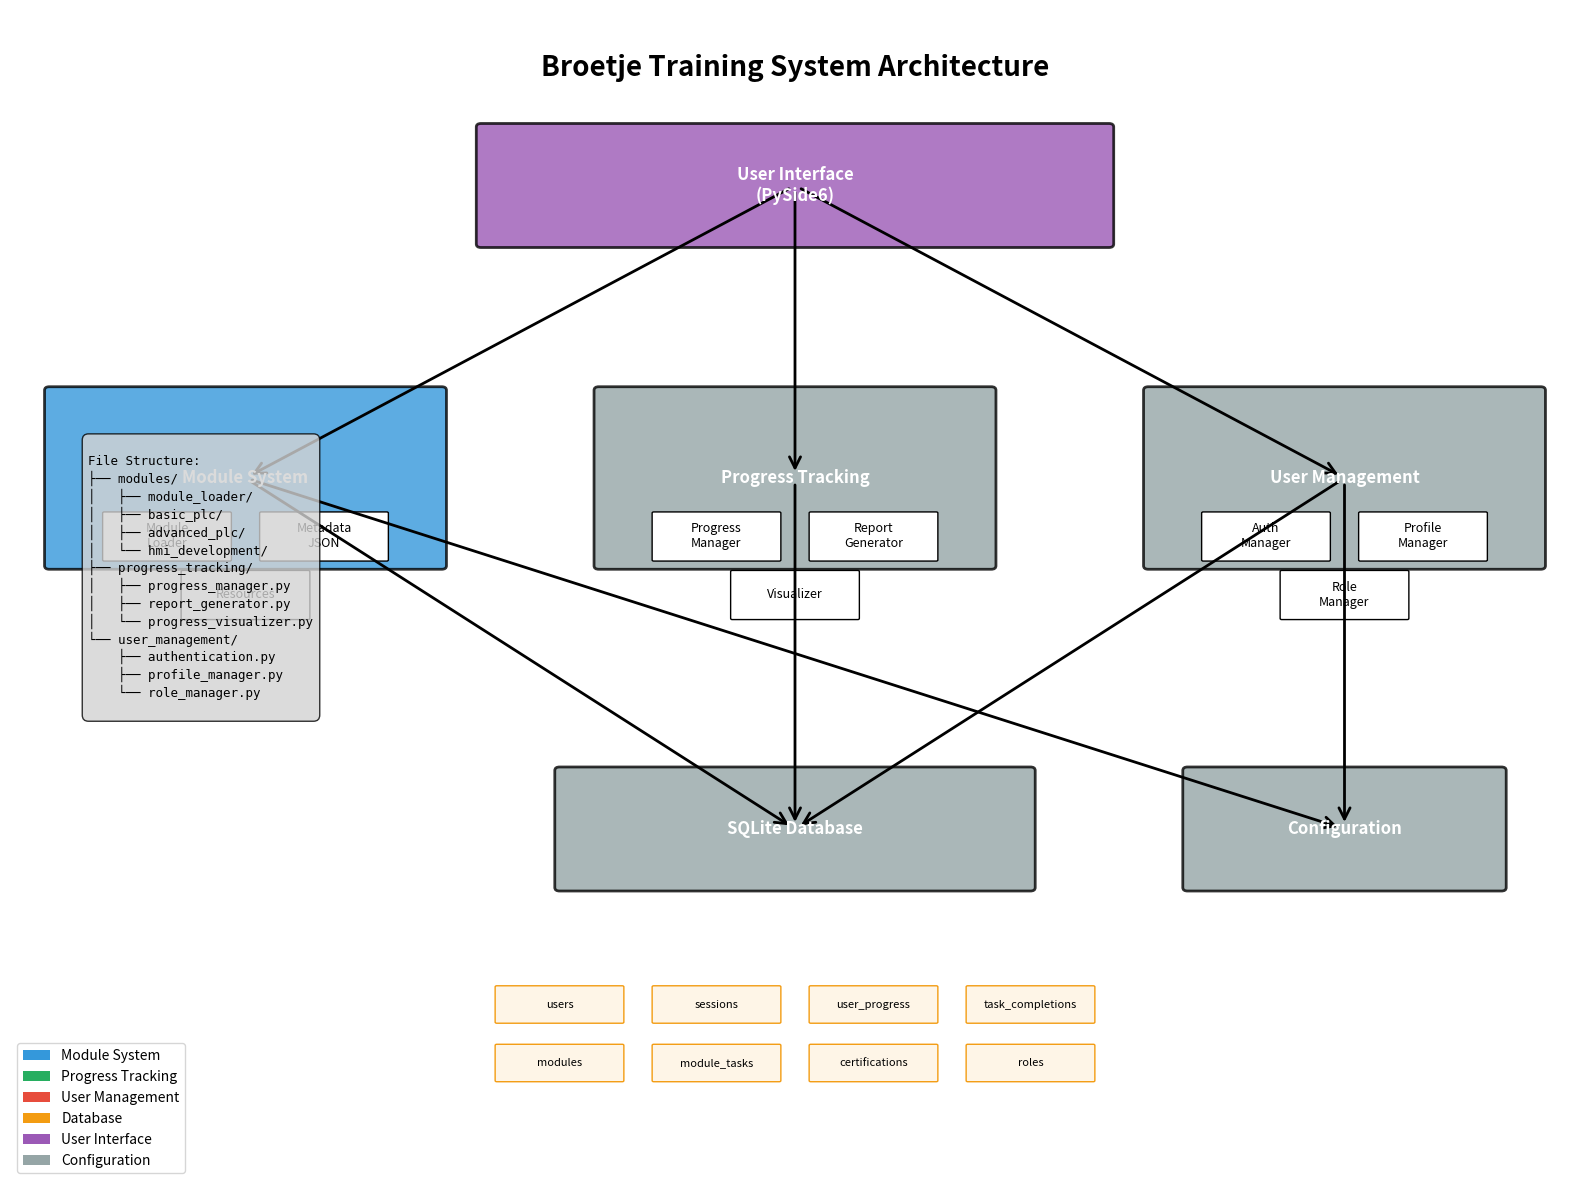

Here is the Python script that generated this plot: (Note: this script raises an exception after producing the figure.)
"""
Generate architecture diagram for the Broetje Training System.
"""

import matplotlib.pyplot as plt
import matplotlib.patches as mpatches
from matplotlib.patches import FancyBboxPatch, ConnectionPatch
import numpy as np

# Create figure
fig, ax = plt.subplots(1, 1, figsize=(16, 12))
ax.set_xlim(0, 100)
ax.set_ylim(0, 100)
ax.axis('off')

# Define colors
colors = {
    'module': '#3498DB',
    'progress': '#27AE60',
    'user': '#E74C3C',
    'database': '#F39C12',
    'ui': '#9B59B6',
    'config': '#95A5A6'
}

# Main components
components = {
    'ui': {'pos': (50, 85), 'size': (40, 10), 'label': 'User Interface\n(PySide6)'},
    'modules': {'pos': (15, 60), 'size': (25, 15), 'label': 'Module System'},
    'progress': {'pos': (50, 60), 'size': (25, 15), 'label': 'Progress Tracking'},
    'users': {'pos': (85, 60), 'size': (25, 15), 'label': 'User Management'},
    'database': {'pos': (50, 30), 'size': (30, 10), 'label': 'SQLite Database'},
    'config': {'pos': (85, 30), 'size': (20, 10), 'label': 'Configuration'}
}

# Draw components
for name, comp in components.items():
    color = colors.get(name[:6], '#95A5A6')
    box = FancyBboxPatch((comp['pos'][0] - comp['size'][0]/2, comp['pos'][1] - comp['size'][1]/2),
                         comp['size'][0], comp['size'][1],
                         boxstyle="round,pad=0.3",
                         facecolor=color,
                         edgecolor='black',
                         linewidth=2,
                         alpha=0.8)
    ax.add_patch(box)
    ax.text(comp['pos'][0], comp['pos'][1], comp['label'],
            ha='center', va='center', fontsize=12, fontweight='bold', color='white')

# Sub-components
subcomponents = {
    'module_loader': {'parent': 'modules', 'offset': (-5, -5), 'label': 'Module\nLoader'},
    'metadata': {'parent': 'modules', 'offset': (5, -5), 'label': 'Metadata\nJSON'},
    'resources': {'parent': 'modules', 'offset': (0, -10), 'label': 'Resources'},
    
    'progress_mgr': {'parent': 'progress', 'offset': (-5, -5), 'label': 'Progress\nManager'},
    'report_gen': {'parent': 'progress', 'offset': (5, -5), 'label': 'Report\nGenerator'},
    'visualizer': {'parent': 'progress', 'offset': (0, -10), 'label': 'Visualizer'},
    
    'auth': {'parent': 'users', 'offset': (-5, -5), 'label': 'Auth\nManager'},
    'profile': {'parent': 'users', 'offset': (5, -5), 'label': 'Profile\nManager'},
    'roles': {'parent': 'users', 'offset': (0, -10), 'label': 'Role\nManager'},
}

# Draw sub-components
for name, sub in subcomponents.items():
    parent = components[sub['parent']]
    pos = (parent['pos'][0] + sub['offset'][0], parent['pos'][1] + sub['offset'][1])
    
    box = FancyBboxPatch((pos[0] - 4, pos[1] - 2), 8, 4,
                         boxstyle="round,pad=0.1",
                         facecolor='white',
                         edgecolor='black',
                         linewidth=1)
    ax.add_patch(box)
    ax.text(pos[0], pos[1], sub['label'],
            ha='center', va='center', fontsize=9)

# Draw connections
connections = [
    ('ui', 'modules'),
    ('ui', 'progress'),
    ('ui', 'users'),
    ('modules', 'database'),
    ('progress', 'database'),
    ('users', 'database'),
    ('users', 'config'),
    ('modules', 'config'),
]

for start, end in connections:
    start_comp = components[start]
    end_comp = components[end]
    
    arrow = ConnectionPatch(start_comp['pos'], end_comp['pos'], "data", "data",
                           arrowstyle="->", shrinkA=5, shrinkB=5,
                           mutation_scale=20, fc="black", lw=2)
    ax.add_artist(arrow)

# Database tables
db_tables = [
    'users', 'sessions', 'user_progress', 'task_completions',
    'modules', 'module_tasks', 'certifications', 'roles'
]

# Draw database tables
table_y = 15
for i, table in enumerate(db_tables):
    x = 35 + (i % 4) * 10
    y = table_y - (i // 4) * 5
    
    box = FancyBboxPatch((x - 4, y - 1.5), 8, 3,
                         boxstyle="round,pad=0.1",
                         facecolor='#FEF5E7',
                         edgecolor='#F39C12',
                         linewidth=1)
    ax.add_patch(box)
    ax.text(x, y, table, ha='center', va='center', fontsize=8)

# Add title
ax.text(50, 95, 'Broetje Training System Architecture', 
        ha='center', va='center', fontsize=20, fontweight='bold')

# Add legend
legend_elements = [
    mpatches.Rectangle((0, 0), 1, 1, facecolor=colors['module'], label='Module System'),
    mpatches.Rectangle((0, 0), 1, 1, facecolor=colors['progress'], label='Progress Tracking'),
    mpatches.Rectangle((0, 0), 1, 1, facecolor=colors['user'], label='User Management'),
    mpatches.Rectangle((0, 0), 1, 1, facecolor=colors['database'], label='Database'),
    mpatches.Rectangle((0, 0), 1, 1, facecolor=colors['ui'], label='User Interface'),
    mpatches.Rectangle((0, 0), 1, 1, facecolor=colors['config'], label='Configuration')
]

ax.legend(handles=legend_elements, loc='lower left', fontsize=10)

# Add file structure representation
file_struct = """
File Structure:
├── modules/
│   ├── module_loader/
│   ├── basic_plc/
│   ├── advanced_plc/
│   └── hmi_development/
├── progress_tracking/
│   ├── progress_manager.py
│   ├── report_generator.py
│   └── progress_visualizer.py
└── user_management/
    ├── authentication.py
    ├── profile_manager.py
    └── role_manager.py
"""

ax.text(5, 40, file_struct, fontsize=9, fontfamily='monospace',
        bbox=dict(boxstyle="round,pad=0.5", facecolor='lightgray', alpha=0.8))

plt.tight_layout()
plt.savefig('/media/ros2_ws/cross_platform/Projects Folder/AutomationAcademy/docs/architecture_diagram.png', 
            dpi=300, bbox_inches='tight')
plt.close()

# Create a module flow diagram
fig2, ax2 = plt.subplots(1, 1, figsize=(14, 10))
ax2.set_xlim(0, 100)
ax2.set_ylim(0, 100)
ax2.axis('off')

# Module lifecycle
lifecycle_stages = {
    'discovery': {'pos': (20, 80), 'label': 'Module\nDiscovery'},
    'loading': {'pos': (40, 80), 'label': 'Dynamic\nLoading'},
    'init': {'pos': (60, 80), 'label': 'Module\nInitialization'},
    'execute': {'pos': (80, 80), 'label': 'Module\nExecution'},
    'track': {'pos': (40, 50), 'label': 'Progress\nTracking'},
    'report': {'pos': (60, 50), 'label': 'Report\nGeneration'},
    'cert': {'pos': (80, 50), 'label': 'Certification'},
}

# Draw lifecycle stages
for stage, info in lifecycle_stages.items():
    color = colors['module'] if stage in ['discovery', 'loading', 'init', 'execute'] else colors['progress']
    
    circle = plt.Circle(info['pos'], 8, color=color, ec='black', linewidth=2)
    ax2.add_patch(circle)
    ax2.text(info['pos'][0], info['pos'][1], info['label'],
            ha='center', va='center', fontsize=10, fontweight='bold', color='white')

# Draw flow arrows
flows = [
    ('discovery', 'loading'),
    ('loading', 'init'),
    ('init', 'execute'),
    ('execute', 'track'),
    ('track', 'report'),
    ('report', 'cert')
]

for start, end in flows:
    start_pos = lifecycle_stages[start]['pos']
    end_pos = lifecycle_stages[end]['pos']
    
    arrow = ConnectionPatch(start_pos, end_pos, "data", "data",
                           arrowstyle="->", shrinkA=8, shrinkB=8,
                           mutation_scale=20, fc="black", lw=2)
    ax2.add_artist(arrow)

# Add user journey
user_steps = [
    {'pos': (20, 20), 'label': 'Login'},
    {'pos': (35, 20), 'label': 'Select\nModule'},
    {'pos': (50, 20), 'label': 'Complete\nTasks'},
    {'pos': (65, 20), 'label': 'View\nProgress'},
    {'pos': (80, 20), 'label': 'Earn\nCertificate'},
]

for i, step in enumerate(user_steps):
    color = colors['user']
    box = FancyBboxPatch((step['pos'][0] - 5, step['pos'][1] - 3), 10, 6,
                         boxstyle="round,pad=0.3",
                         facecolor=color,
                         edgecolor='black',
                         linewidth=1)
    ax2.add_patch(box)
    ax2.text(step['pos'][0], step['pos'][1], step['label'],
            ha='center', va='center', fontsize=9, color='white')
    
    if i < len(user_steps) - 1:
        arrow = ConnectionPatch(step['pos'], user_steps[i+1]['pos'], "data", "data",
                               arrowstyle="->", shrinkA=5, shrinkB=5,
                               mutation_scale=15, fc="black", lw=1.5)
        ax2.add_artist(arrow)

ax2.text(50, 95, 'Module Lifecycle & User Journey', 
        ha='center', va='center', fontsize=18, fontweight='bold')

plt.tight_layout()
plt.savefig('/media/ros2_ws/cross_platform/Projects Folder/AutomationAcademy/docs/module_flow_diagram.png', 
            dpi=300, bbox_inches='tight')
plt.close()

print("Architecture diagrams created successfully!")